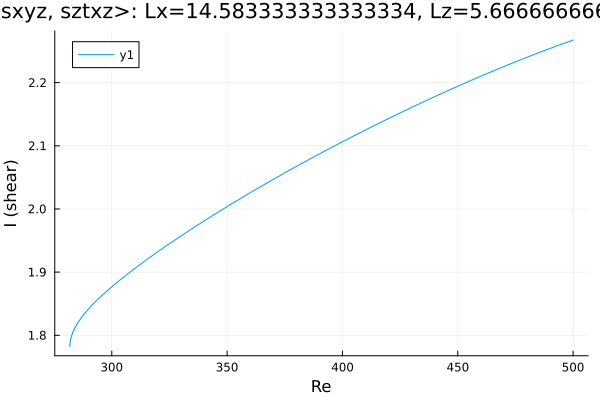

The data file committed next to this chart (first rows):
Re, shear
500.0, 2.267
498.7, 2.266
497.3, 2.264
495.9, 2.262
494.5, 2.26
493.1, 2.258
491.6, 2.256
490.2, 2.254
488.8, 2.253
487.4, 2.251
486, 2.249
484.6, 2.247
483.2, 2.245
481.7, 2.243
480.3, 2.241
478.9, 2.239
477.5, 2.237
476.1, 2.234
474.7, 2.232
473.3, 2.23
471.8, 2.228
471.8, 2.228
470.4, 2.226
469, 2.224
467.5, 2.222
466.1, 2.22
464.7, 2.217
463.3, 2.215
461.9, 2.213
460.5, 2.211
459.1, 2.209
457.6, 2.206
456.2, 2.204
454.8, 2.202
453.4, 2.2
452, 2.197
450.6, 2.195
449.2, 2.193
447.7, 2.191
446.3, 2.188
444.9, 2.186
443.5, 2.184
442.1, 2.181
440.7, 2.179
439.3, 2.177
437.9, 2.174
436.4, 2.172
435, 2.169
433.6, 2.167
432.2, 2.165
430.8, 2.162
429.4, 2.16
428, 2.157
426.5, 2.155
425.1, 2.152
423.7, 2.15
422.3, 2.147
420.9, 2.145
419.5, 2.142
418.1, 2.14
... 323 more rows
